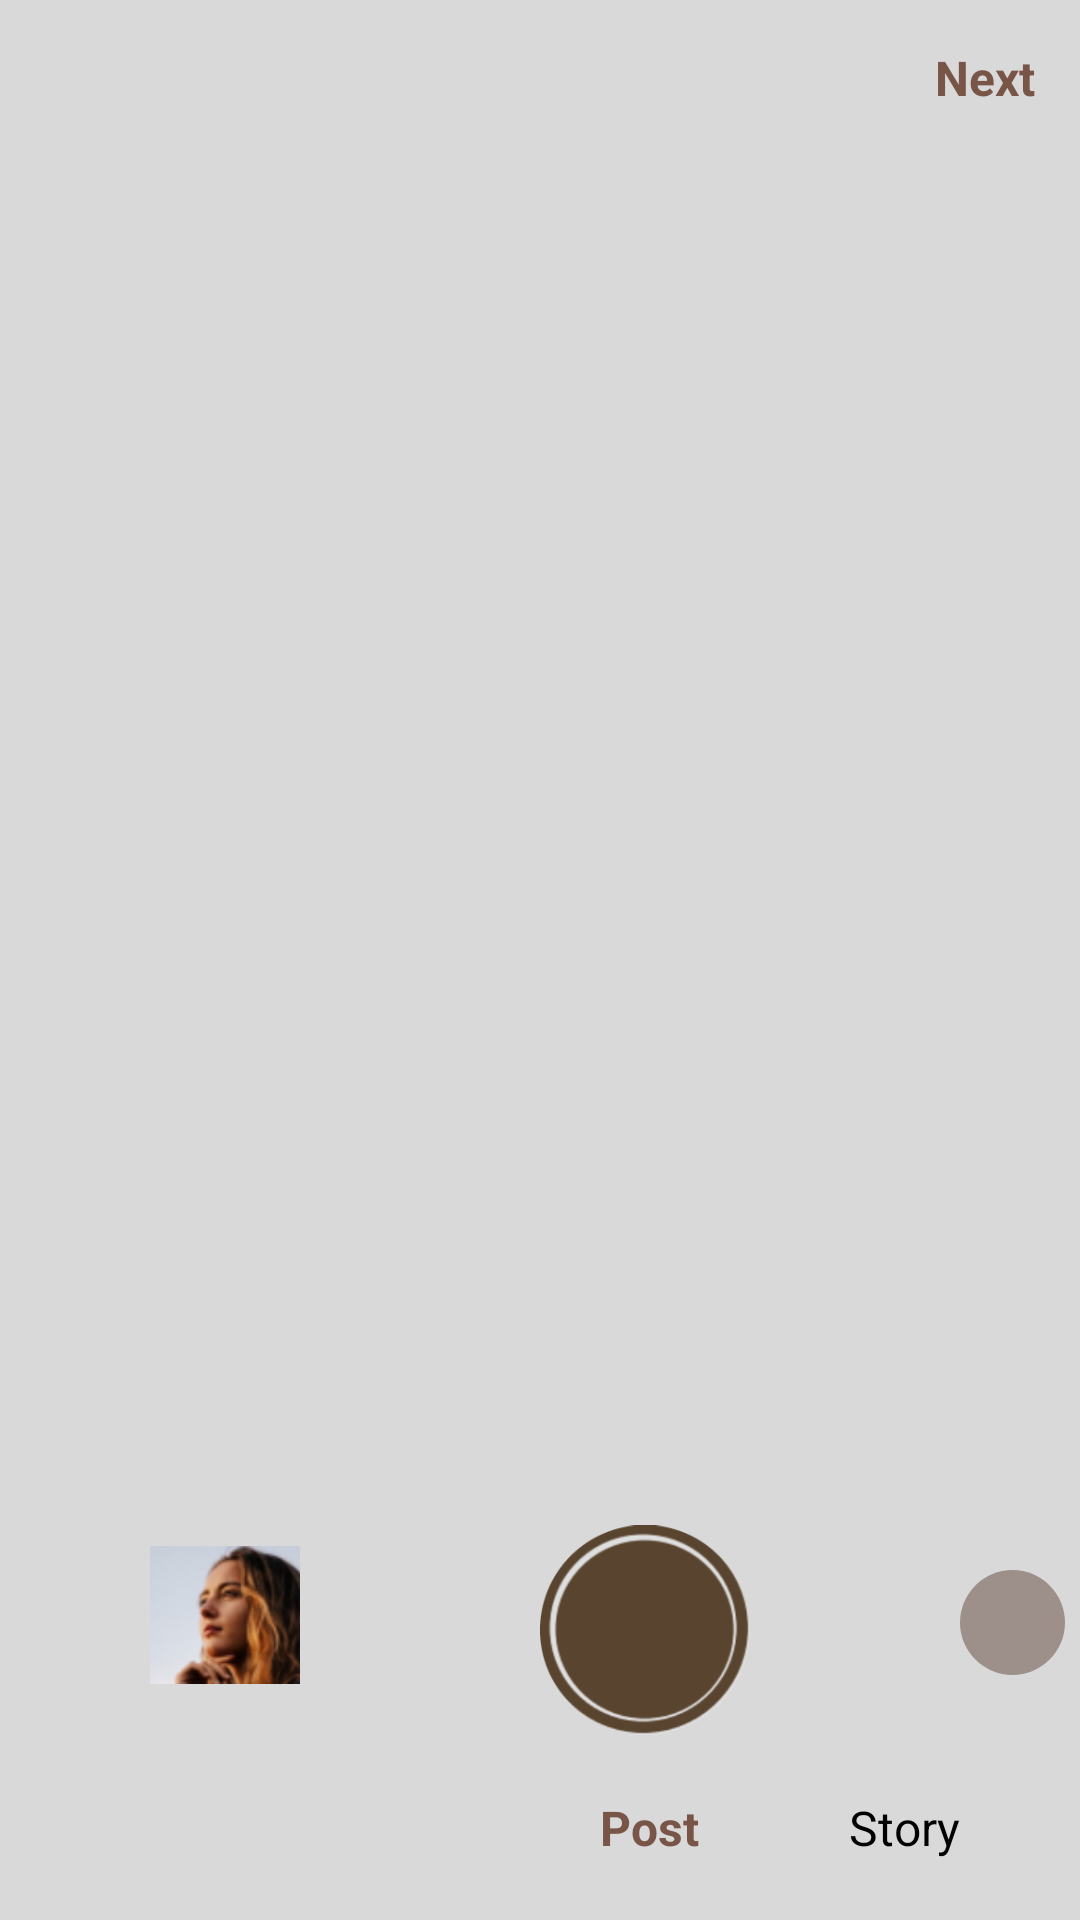

This screen was rendered from an Android layout file. Write that file and the resources it references.
<!-- AndroidManifest.xml: application theme Theme.AppCompat.Light.NoActionBar -->
<!-- res/layout/activity_15.xml -->
<?xml version="1.0" encoding="utf-8"?>
<RelativeLayout xmlns:android="http://schemas.android.com/apk/res/android"
    android:layout_width="match_parent"
    android:layout_height="match_parent"
    android:background="#D9D9D9"
    xmlns:tools="http://schemas.android.com/tools"
    tools:context=".CaptureActivity">

    <LinearLayout
        android:layout_width="match_parent"
        android:layout_height="wrap_content"
        android:orientation="horizontal"
        android:padding="15dp">

        <ImageView
            android:id="@+id/closeButton"
            android:layout_width="24dp"
            android:layout_height="24dp"
            android:src="@drawable/ic_cross">
        </ImageView>
        <View
            android:layout_width="0dp"
            android:layout_height="0dp"
            android:layout_weight="1">
        </View>
        <TextView
            android:id="@+id/nextText"
            android:layout_width="wrap_content"
            android:layout_height="wrap_content"
            android:text="Next"
            android:textColor="#795548"
            android:textStyle="bold"
            android:textSize="16sp">
        </TextView>
    </LinearLayout>

    <LinearLayout
        android:layout_width="match_parent"
        android:layout_height="wrap_content"
        android:orientation="horizontal"
        android:layout_above="@id/bottomPanel">
        
        <ImageView
            android:id="@+id/gallery"
            android:layout_width="50dp"
            android:layout_height="50dp"
            android:src="@drawable/post_5"
            android:layout_marginStart="50dp"
            android:layout_marginTop="5dp">
        </ImageView>

        <ImageView
            android:layout_width="70dp"
            android:layout_height="70dp"
            android:src="@drawable/ic_capture"
            android:layout_marginStart="80dp">
        </ImageView>

        <ImageView
            android:layout_width="35dp"
            android:layout_height="35dp"
            android:src="@drawable/ic_refresh"
            android:background="@drawable/circle1"
            android:padding="5dp"
            android:layout_marginStart="70dp"
            android:layout_marginTop="15dp">
        </ImageView>

    </LinearLayout>

    <LinearLayout
        android:id="@+id/bottomPanel"
        android:layout_width="match_parent"
        android:layout_height="wrap_content"
        android:orientation="horizontal"
        android:layout_alignParentBottom="true"
        android:padding="20dp">

        <TextView
            android:layout_width="wrap_content"
            android:layout_height="wrap_content"
            android:textColor="#795548"
            android:textStyle="bold"
            android:textSize="16sp"
            android:text="Post"
            android:layout_marginStart="180dp"
            android:layout_marginEnd="50dp">
        </TextView>

        <TextView
            android:layout_width="wrap_content"
            android:layout_height="wrap_content"
            android:textColor="@color/black"
            android:textSize="16sp"
            android:text="Story">
        </TextView>

    </LinearLayout>
</RelativeLayout>
<!-- resources referenced by this layout -->
<resources>
  <!-- drawable circle1 (drawable) -->
  <?xml version="1.0" encoding="utf-8"?>
  <shape xmlns:android="http://schemas.android.com/apk/res/android"
      android:shape="oval">
      <solid android:color="#9D8F8A" />
      <size
          android:layout_width="100dp"
          android:layout_height="100dp" />
  </shape>
  <!-- drawable ic_capture: png bitmap (drawable, 22019 bytes) -->
  <!-- drawable post_5: png bitmap (drawable, 24973 bytes) -->
  <!-- not gathered from this repository: default colours our renderer supplied (Android Studio template values) -->
  <color name="black">#FF000000</color>
</resources>
